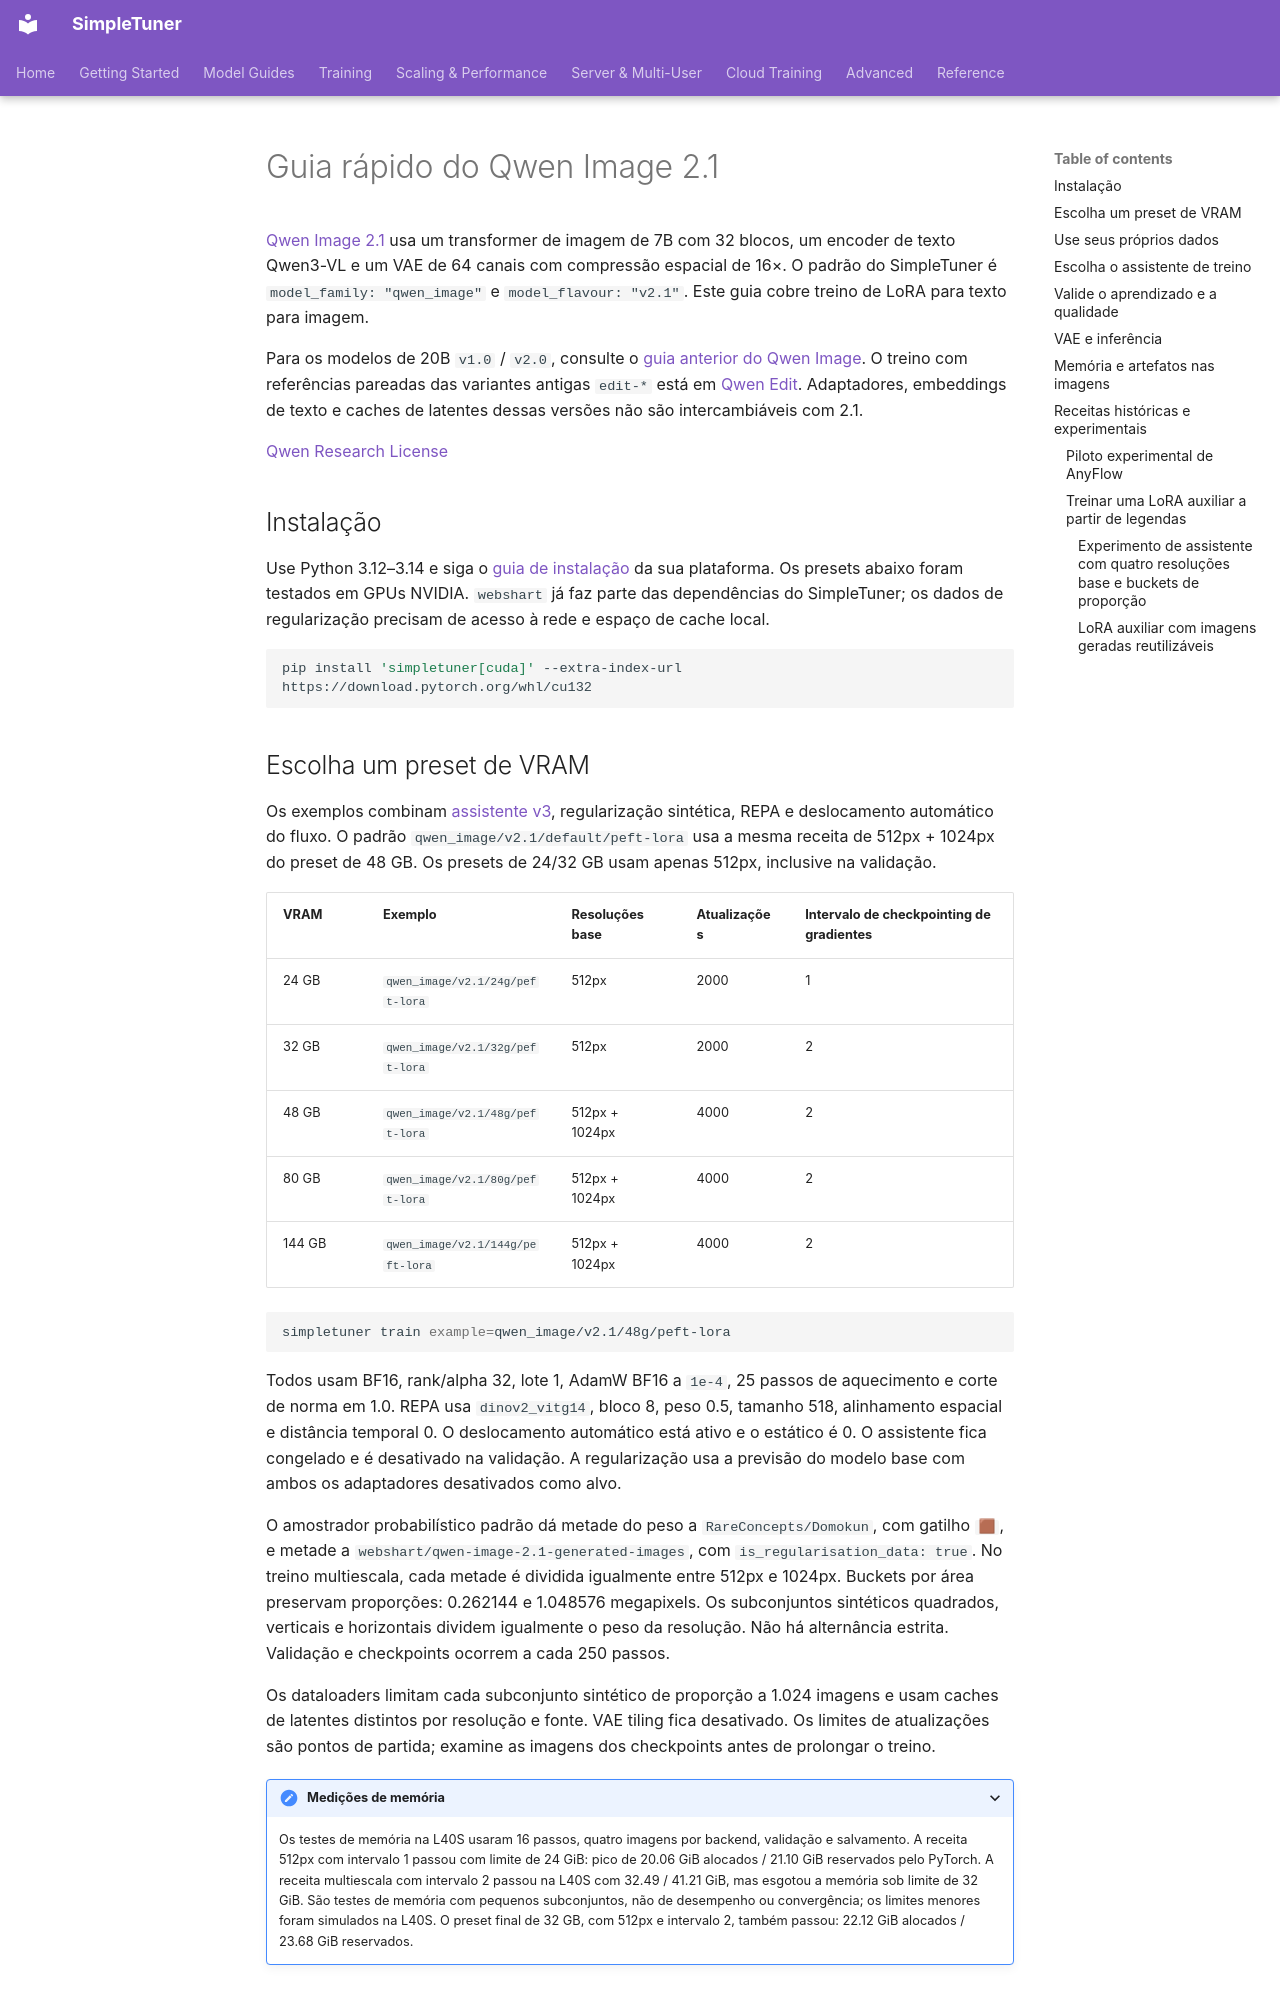

repository: bghira/SimpleTuner · page: quickstart/QWEN_IMAGE_2-1.pt-BR/index.html · generator: mkdocs

# Guia rápido do Qwen Image 2.1

[Qwen Image 2.1](https://huggingface.co/Qwen/Qwen-Image-2.1) usa um transformer de imagem de 7B com 32 blocos, um encoder de texto Qwen3-VL e um VAE de 64 canais com compressão espacial de 16×. O padrão do SimpleTuner é `model_family: "qwen_image"` e `model_flavour: "v2.1"`. Este guia cobre treino de LoRA para texto para imagem.

Para os modelos de 20B `v1.0` / `v2.0`, consulte o [guia anterior do Qwen Image](QWEN_IMAGE.pt-BR.md). O treino com referências pareadas das variantes antigas `edit-*` está em [Qwen Edit](QWEN_EDIT.pt-BR.md). Adaptadores, embeddings de texto e caches de latentes dessas versões não são intercambiáveis com 2.1.

[Qwen Research License](https://huggingface.co/Qwen/Qwen-Image-2.1/blob/main/LICENSE)

## Instalação

Use Python 3.12–3.14 e siga o [guia de instalação](../INSTALL.pt-BR.md) da sua plataforma. Os presets abaixo foram testados em GPUs NVIDIA. `webshart` já faz parte das dependências do SimpleTuner; os dados de regularização precisam de acesso à rede e espaço de cache local.

```bash
pip install 'simpletuner[cuda]' --extra-index-url https://download.pytorch.org/whl/cu132
```

<a id="vram-presets"></a>

## Escolha um preset de VRAM

Os exemplos combinam [assistente v3](https://huggingface.co/SimpleTuner/Qwen-Image-2.1-training-assistant-v3), regularização sintética, REPA e deslocamento automático do fluxo. O padrão `qwen_image/v2.1/default/peft-lora` usa a mesma receita de 512px + 1024px do preset de 48 GB. Os presets de 24/32 GB usam apenas 512px, inclusive na validação.

| VRAM | Exemplo | Resoluções base | Atualizações | Intervalo de checkpointing de gradientes |
| --- | --- | --- | --- | --- |
| 24 GB | `qwen_image/v2.1/24g/peft-lora` | 512px | 2000 | 1 |
| 32 GB | `qwen_image/v2.1/32g/peft-lora` | 512px | 2000 | 2 |
| 48 GB | `qwen_image/v2.1/48g/peft-lora` | 512px + 1024px | 4000 | 2 |
| 80 GB | `qwen_image/v2.1/80g/peft-lora` | 512px + 1024px | 4000 | 2 |
| 144 GB | `qwen_image/v2.1/144g/peft-lora` | 512px + 1024px | 4000 | 2 |

```bash
simpletuner train example=qwen_image/v2.1/48g/peft-lora
```

Todos usam BF16, rank/alpha 32, lote 1, AdamW BF16 a `1e-4`, 25 passos de aquecimento e corte de norma em 1.0. REPA usa `dinov2_vitg14`, bloco 8, peso 0.5, tamanho 518, alinhamento espacial e distância temporal 0. O deslocamento automático está ativo e o estático é 0. O assistente fica congelado e é desativado na validação. A regularização usa a previsão do modelo base com ambos os adaptadores desativados como alvo.

O amostrador probabilístico padrão dá metade do peso a `RareConcepts/Domokun`, com gatilho `🟫`, e metade a `webshart/qwen-image-2.1-generated-images`, com `is_regularisation_data: true`. No treino multiescala, cada metade é dividida igualmente entre 512px e 1024px. Buckets por área preservam proporções: 0.262144 e 1.048576 megapixels. Os subconjuntos sintéticos quadrados, verticais e horizontais dividem igualmente o peso da resolução. Não há alternância estrita. Validação e checkpoints ocorrem a cada 250 passos.

Os dataloaders limitam cada subconjunto sintético de proporção a 1.024 imagens e usam caches de latentes distintos por resolução e fonte. VAE tiling fica desativado. Os limites de atualizações são pontos de partida; examine as imagens dos checkpoints antes de prolongar o treino.

<details markdown="1">
<summary>Medições de memória</summary>

Os testes de memória na L40S usaram 16 passos, quatro imagens por backend, validação e salvamento. A receita 512px com intervalo 1 passou com limite de 24 GiB: pico de 20.06 GiB alocados / 21.10 GiB reservados pelo PyTorch. A receita multiescala com intervalo 2 passou na L40S com 32.49 / 41.21 GiB, mas esgotou a memória sob limite de 32 GiB. São testes de memória com pequenos subconjuntos, não de desempenho ou convergência; os limites menores foram simulados na L40S. O preset final de 32 GB, com 512px e intervalo 2, também passou: 22.12 GiB alocados / 23.68 GiB reservados.

</details>

## Use seus próprios dados

Copie `config.json` e `dataloader.json` do exemplo escolhido para o ambiente de treino e forneça sua biblioteca de prompts. Ajuste `data_backend_config`, `user_prompt_library` e `output_dir` para esses arquivos. Consulte o [tutorial de treino](../TUTORIAL.pt-BR.md) e a [referência de dataloaders](../DATALOADER.pt-BR.md) para a organização.

Substitua os backends Domokun pelos dados do seu conceito ou de fotos. Em multiescala, use backends separados para 512px e 1024px, com IDs e caches VAE distintos. `resolution_type: "area"` usa megapixels: **0.262144** e **1.048576**. `crop: false` preserva a proporção. Mantenha `aspect_bucket_alignment: 32` na configuração de treino.

Na receita combinada, mantenha os backends sintéticos com `is_regularisation_data: true` e marque os de treino como false. Reserve metade do peso para treino e metade para regularização, dividindo cada metade entre as resoluções. O sampler é probabilístico, sem alternância rígida. Repeats controlam a disponibilidade do dataset, não sua probabilidade. Inicie um treino novo ao alterar dados, resolução, lotes ou topologia distribuída.
